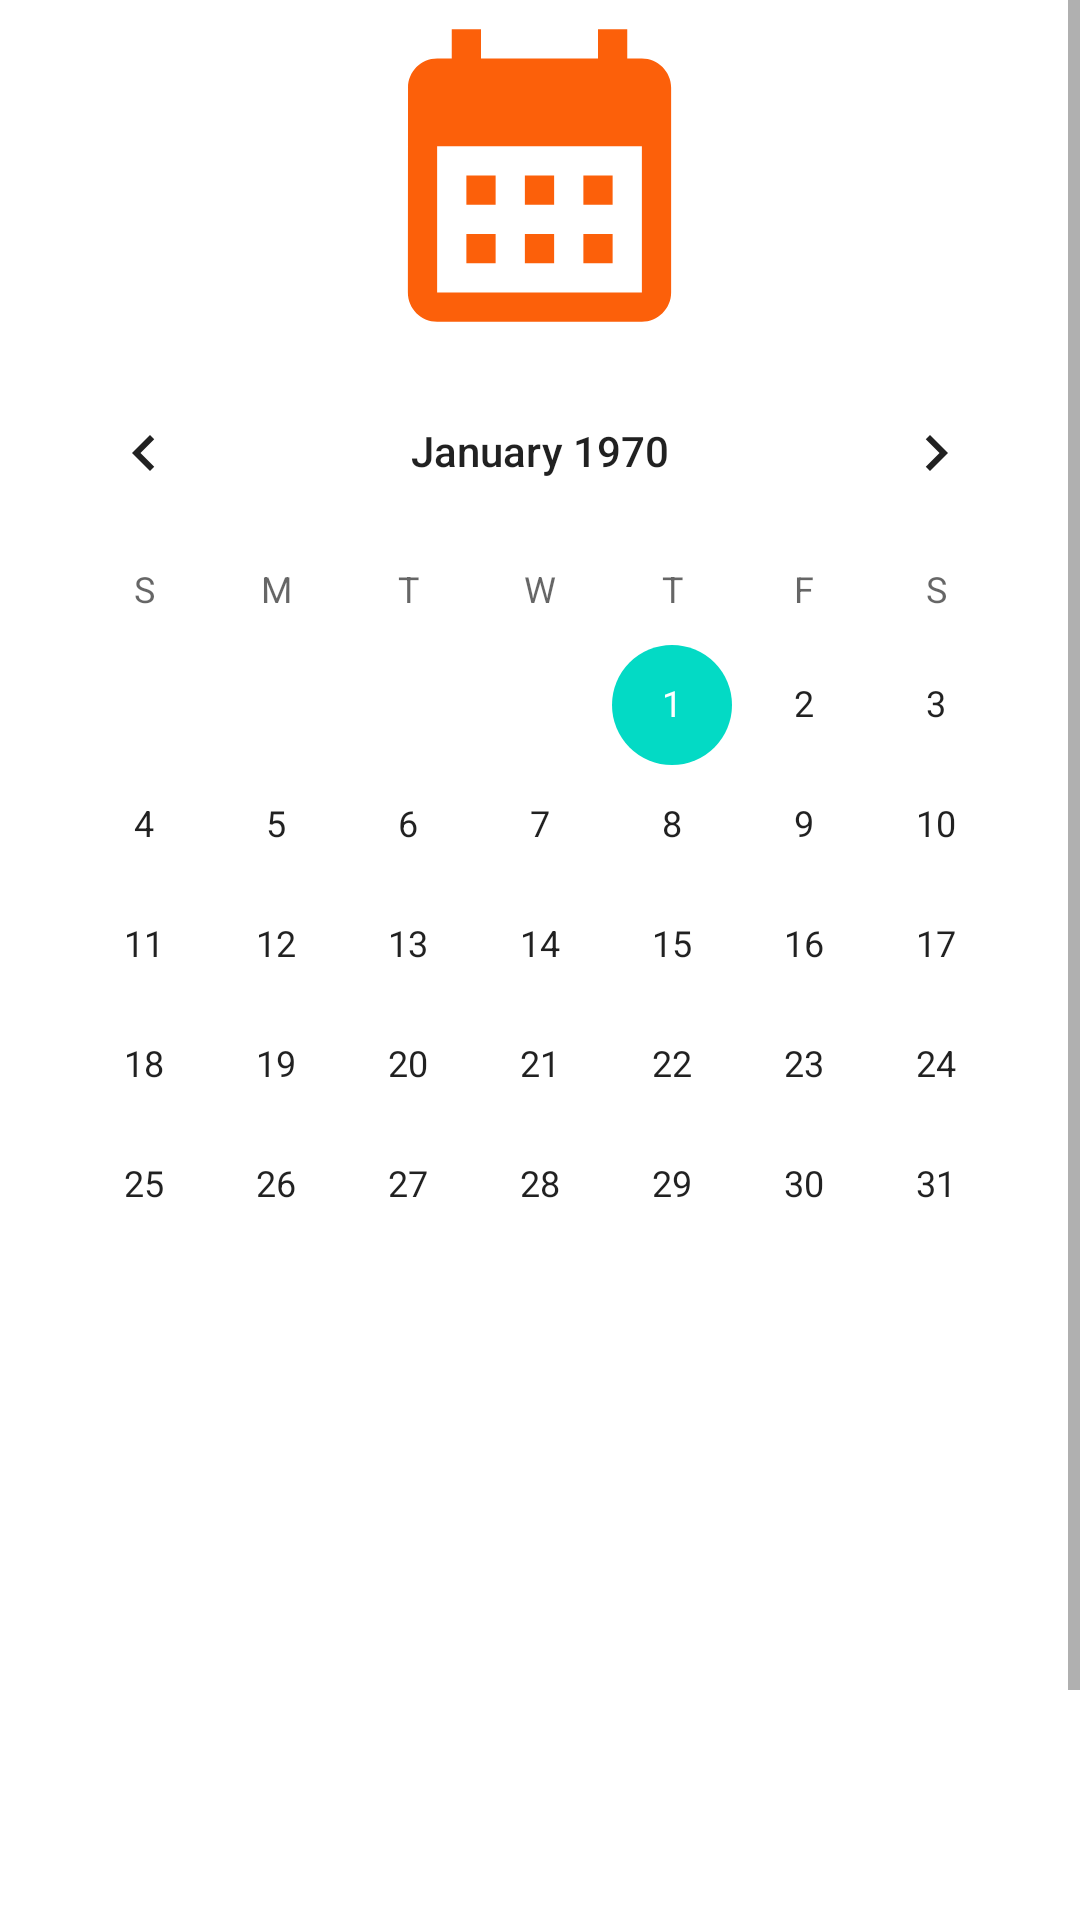

This screen was rendered from an Android layout file. Write that file and the resources it references.
<!-- AndroidManifest.xml: application theme Theme.Orgs -->
<!-- res/layout/fragment_calendar.xml -->
<?xml version="1.0" encoding="utf-8"?>
<ScrollView xmlns:android="http://schemas.android.com/apk/res/android"
    xmlns:app="http://schemas.android.com/apk/res-auto"
    xmlns:tools="http://schemas.android.com/tools"
    android:layout_width="match_parent"
    android:background="@color/azul_cinza"
    android:layout_height="match_parent">

    <androidx.constraintlayout.widget.ConstraintLayout
        android:layout_width="match_parent"
        android:layout_height="wrap_content"
        tools:context=".ui.activity.calendarActivity">

        <CalendarView
            android:id="@+id/calendarView"
            android:layout_width="wrap_content"
            android:layout_height="wrap_content"
            android:layout_marginBottom="272dp"
            app:layout_constraintBottom_toBottomOf="parent"
            app:layout_constraintEnd_toEndOf="parent"
            app:layout_constraintHorizontal_bias="0.491"
            app:layout_constraintStart_toStartOf="parent" />

        <ImageView
            android:id="@+id/imageView"
            android:layout_width="150dp"
            android:layout_height="117dp"
            app:layout_constraintBottom_toTopOf="@+id/calendarView"
            app:layout_constraintEnd_toEndOf="parent"
            app:layout_constraintHorizontal_bias="0.498"
            app:layout_constraintStart_toStartOf="parent"
            app:layout_constraintTop_toTopOf="parent"
            app:layout_constraintVertical_bias="0.812"
            app:srcCompat="@drawable/ic_baseline_calendar_month_24" />


    </androidx.constraintlayout.widget.ConstraintLayout>

</ScrollView>
<!-- resources referenced by this layout -->
<resources>
  <!-- drawable ic_baseline_calendar_month_24 (drawable) -->
  <vector android:height="24dp" android:tint="#FC600A"
      android:viewportHeight="24" android:viewportWidth="24"
      android:width="24dp" xmlns:android="http://schemas.android.com/apk/res/android">
      <path android:fillColor="@android:color/white" android:pathData="M19,4h-1V2h-2v2H8V2H6v2H5C3.89,4 3.01,4.9 3.01,6L3,20c0,1.1 0.89,2 2,2h14c1.1,0 2,-0.9 2,-2V6C21,4.9 20.1,4 19,4zM19,20H5V10h14V20zM9,14H7v-2h2V14zM13,14h-2v-2h2V14zM17,14h-2v-2h2V14zM9,18H7v-2h2V18zM13,18h-2v-2h2V18zM17,18h-2v-2h2V18z"/>
  </vector>
  <style name="Theme.Orgs" parent="Theme.MaterialComponents.DayNight.DarkActionBar">
          
          <item name="colorPrimary">@color/abobora</item>
          <item name="colorPrimaryVariant">@color/azul_cinza</item>
          <item name="colorOnPrimary">@color/black</item>
          
          <item name="colorSecondary">@color/teal_200</item>
          <item name="colorSecondaryVariant">@color/teal_700</item>
          <item name="colorOnSecondary">@color/black</item>
          
          <item name="android:statusBarColor" tools:targetApi="l">?attr/colorPrimaryVariant</item>
          
      </style>
  <!-- not gathered from this repository: default colours our renderer supplied (Android Studio template values) -->
  <color name="teal_200">#FF03DAC5</color>
  <color name="teal_700">#FF018786</color>
  <color name="black">#FF000000</color>
</resources>
